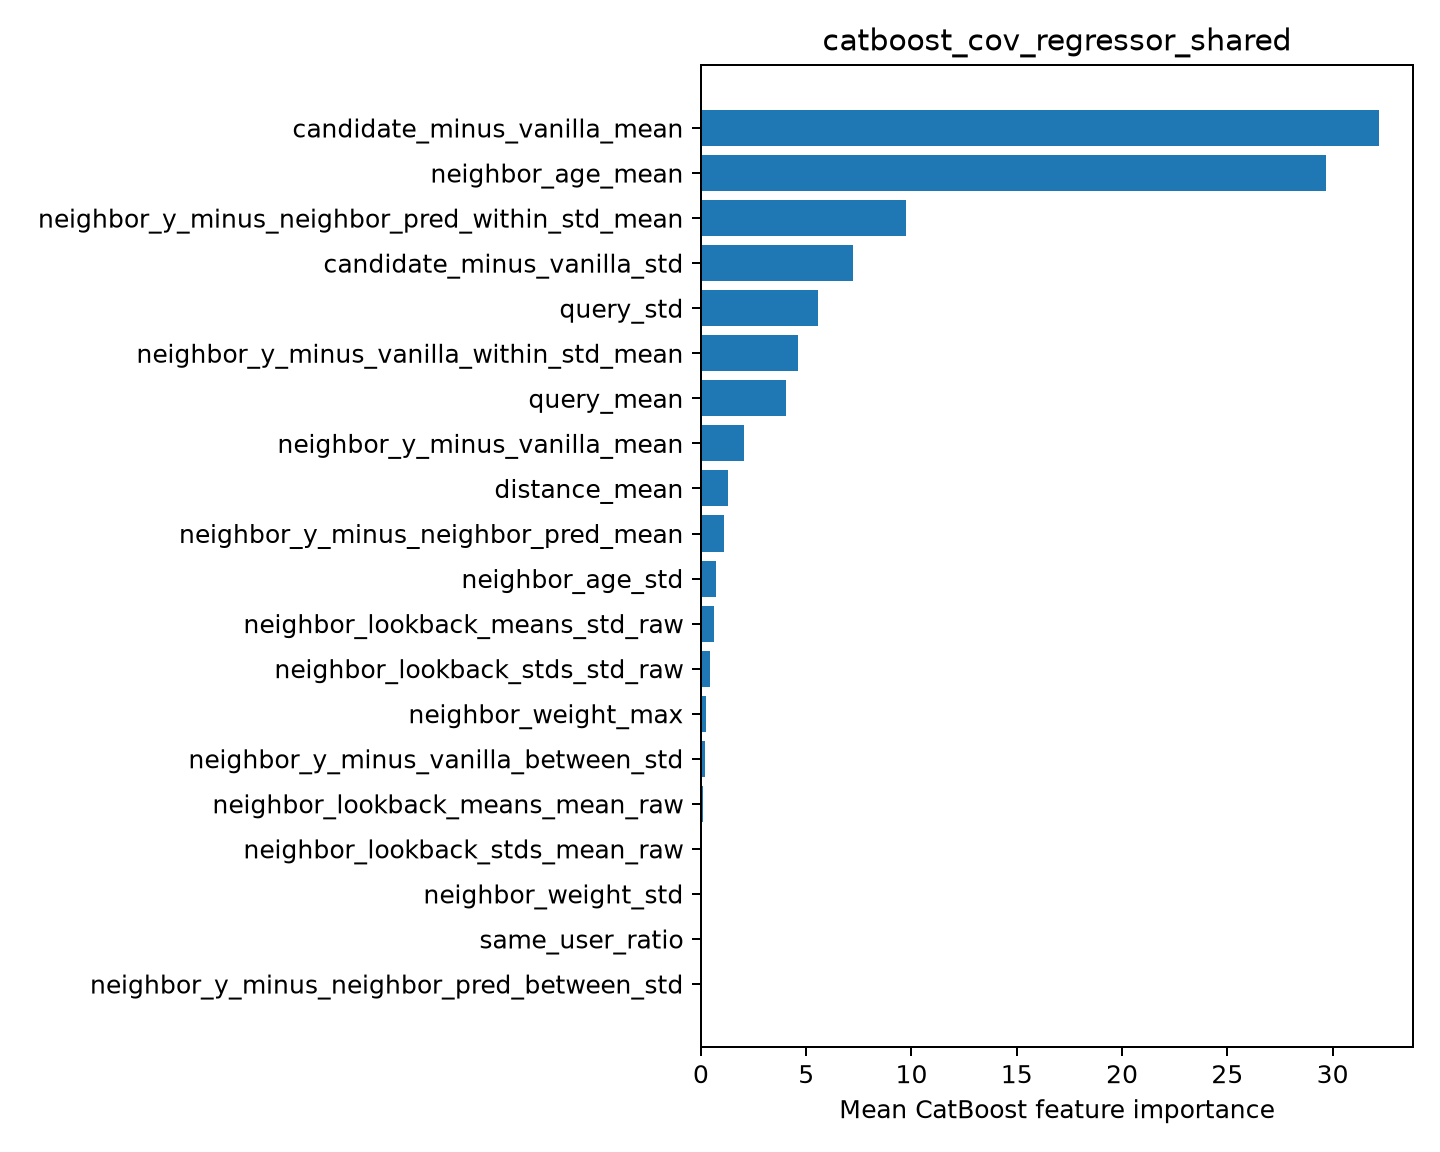

The file beside this chart, header and first rows:
feature, importance
candidate_minus_vanilla_mean, 32.21
neighbor_age_mean, 29.68
neighbor_y_minus_neighbor_pred_within_st…, 9.755
candidate_minus_vanilla_std, 7.241
query_std, 5.539
neighbor_y_minus_vanilla_within_std_mean, 4.604
query_mean, 4.06
neighbor_y_minus_vanilla_mean, 2.058
distance_mean, 1.29
neighbor_y_minus_neighbor_pred_mean, 1.117
neighbor_age_std, 0.7391
neighbor_lookback_means_std_raw, 0.6389
neighbor_lookback_stds_std_raw, 0.4464
neighbor_weight_max, 0.2466
neighbor_y_minus_vanilla_between_std, 0.2151
neighbor_lookback_means_mean_raw, 0.0865
neighbor_lookback_stds_mean_raw, 0.07247
neighbor_weight_std, 0.0
same_user_ratio, 0.0
neighbor_y_minus_neighbor_pred_between_s…, 0.0
